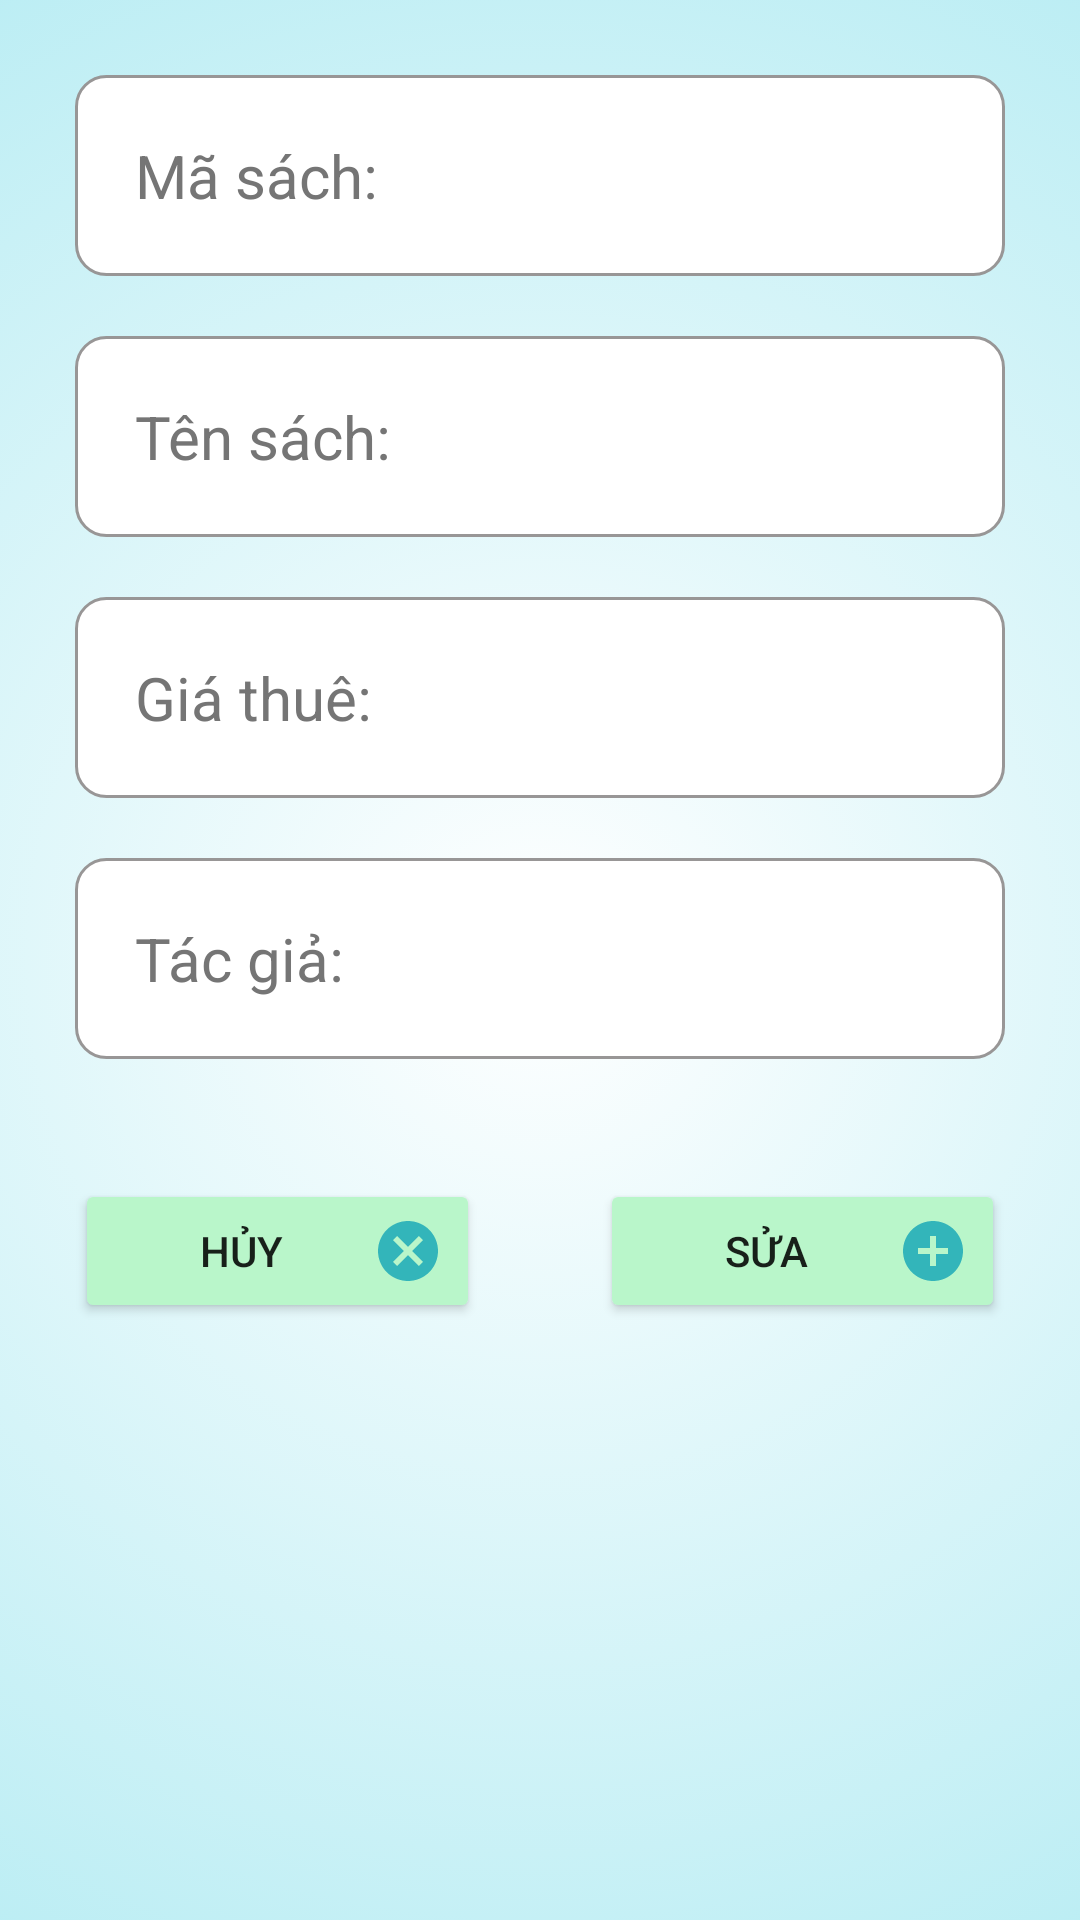

Reconstruct the res/layout file that produces this screen, plus the resources it refers to.
<!-- AndroidManifest.xml: application theme Theme.Assignment_plus -->
<!-- res/layout/dialog_update_sach.xml -->
<?xml version="1.0" encoding="utf-8"?>
<LinearLayout xmlns:android="http://schemas.android.com/apk/res/android"
    android:layout_width="match_parent"
    android:layout_height="wrap_content"
    android:orientation="vertical"
    android:padding="25dp"
    android:background="@drawable/bg_dialog">
    <EditText
        android:id="@+id/edt_maSach_up"
        android:hint="Mã sách:"
        android:textColor="#000"
        android:textColorHint="#757575"
        android:layout_width="match_parent"
        android:layout_height="wrap_content"
        android:layout_marginBottom="20dp"
        android:textSize="20dp"
        android:background="@drawable/background_edt"/>

    <EditText
        android:id="@+id/edt_tenSach_up"
        android:hint="Tên sách:"
        android:textColor="#000"
        android:textColorHint="#757575"
        android:layout_width="match_parent"
        android:layout_height="wrap_content"
        android:layout_marginBottom="20dp"
        android:textSize="20dp"
        android:background="@drawable/background_edt"/>


    <EditText
        android:id="@+id/edt_tacGia_up"
        android:hint="Giá thuê:"
        android:textColor="#000"
        android:textColorHint="#757575"
        android:layout_width="match_parent"
        android:layout_height="wrap_content"
        android:layout_marginBottom="20dp"
        android:textSize="20dp"
        android:background="@drawable/background_edt"/>
    <EditText
        android:id="@+id/edt_giaThue_up"
        android:hint="Tác giả:"
        android:textColor="#000"
        android:textColorHint="#757575"
        android:layout_width="match_parent"
        android:layout_height="wrap_content"
        android:layout_marginBottom="20dp"
        android:textSize="20dp"
        android:background="@drawable/background_edt"/>
    <Spinner
        android:id="@+id/spinner_sach_up"
        style="@style/SpinnerTheme"
        android:layout_width="match_parent"
        android:layout_height="wrap_content"
        android:gravity="center"
        android:layout_marginBottom="20dp"/>
    <LinearLayout
        android:gravity="center"
        android:layout_width="match_parent"
        android:layout_height="wrap_content">
        <Button
            android:id="@+id/btn_cancel_Sach_up"
            android:text="Hủy"
            android:layout_marginRight="40dp"
            android:layout_width="0dp"
            android:layout_weight="1"
            android:layout_height="wrap_content"
            android:drawableRight="@drawable/ic_baseline_cancel_24"
            android:backgroundTint="#B9F6CA"/>
        <Button
            android:id="@+id/btn_update_Sach"
            android:text="Sửa"
            android:drawableRight="@drawable/ic_baseline_add_circle_24"
            android:layout_width="0dp"
            android:layout_weight="1"
            android:layout_height="wrap_content"
            android:backgroundTint="#B9F6CA"/>
    </LinearLayout>

</LinearLayout>
<!-- resources referenced by this layout -->
<resources>
  <!-- drawable background_edt (drawable) -->
  <?xml version="1.0" encoding="utf-8"?>
  <selector xmlns:android="http://schemas.android.com/apk/res/android">
      <item>
          <shape android:shape="rectangle">
              <solid android:color="#fff" />
              <stroke android:width="1dp" android:color="#989696"/>
              <corners android:radius="10dp"/>
              <padding android:bottom="20dp"
                  android:top="20dp"
                  android:left="20dp"
                  android:right="20dp"/>
          </shape>
      </item>
  </selector>
  <!-- drawable bg_dialog (drawable) -->
  <?xml version="1.0" encoding="utf-8"?>
  <selector xmlns:android="http://schemas.android.com/apk/res/android">
      <item>
          <shape>
              <gradient
                  android:gradientRadius="700dp"
                  android:endColor="#80DEEA"
                  android:startColor="#fff"
                  android:type="radial"
                  />
          </shape>
      </item>
  </selector>
  <!-- drawable ic_baseline_add_circle_24 (drawable) -->
  <vector android:height="24dp" android:tint="#33B5BA"
      android:viewportHeight="24" android:viewportWidth="24"
      android:width="24dp" xmlns:android="http://schemas.android.com/apk/res/android">
      <path android:fillColor="@android:color/white" android:pathData="M12,2C6.48,2 2,6.48 2,12s4.48,10 10,10 10,-4.48 10,-10S17.52,2 12,2zM17,13h-4v4h-2v-4L7,13v-2h4L11,7h2v4h4v2z"/>
  </vector>
  <!-- drawable ic_baseline_cancel_24 (drawable) -->
  <vector android:height="24dp" android:tint="#33B5BA"
      android:viewportHeight="24" android:viewportWidth="24"
      android:width="24dp" xmlns:android="http://schemas.android.com/apk/res/android">
      <path android:fillColor="@android:color/white" android:pathData="M12,2C6.47,2 2,6.47 2,12s4.47,10 10,10 10,-4.47 10,-10S17.53,2 12,2zM17,15.59L15.59,17 12,13.41 8.41,17 7,15.59 10.59,12 7,8.41 8.41,7 12,10.59 15.59,7 17,8.41 13.41,12 17,15.59z"/>
  </vector>
  <style name="SpinnerTheme" parent="android:Widget.Spinner">
          <item name="android:background">@drawable/bg_spinner
          </item>
      </style>
  <style name="Theme.Assignment_plus" parent="Theme.AppCompat.Light.NoActionBar">
          
          <item name="colorPrimary">@color/purple_500</item>
          <item name="colorPrimaryVariant">@color/purple_700</item>
          <item name="colorOnPrimary">@color/white</item>
          
          <item name="colorSecondary">@color/teal_200</item>
          <item name="colorSecondaryVariant">@color/teal_700</item>
          <item name="colorOnSecondary">@color/black</item>
          
          <item name="android:statusBarColor" tools:targetApi="l">?attr/colorPrimaryVariant</item>
          
      </style>
  <!-- not gathered from this repository: default colours our renderer supplied (Android Studio template values) -->
  <color name="purple_500">#FF6200EE</color>
  <color name="purple_700">#FF3700B3</color>
  <color name="teal_200">#FF03DAC5</color>
  <color name="teal_700">#FF018786</color>
  <color name="black">#FF000000</color>
  <color name="white">#FFFFFFFF</color>
</resources>
